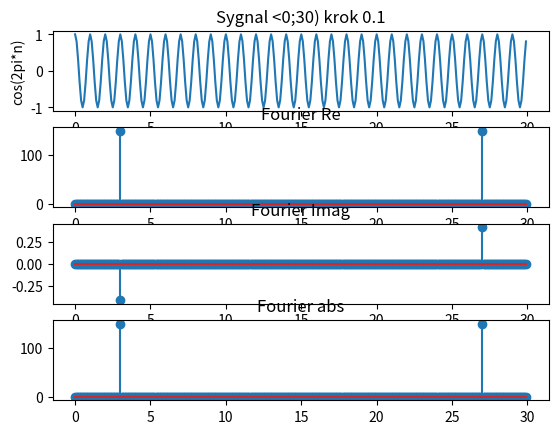

Write Python code to recreate this figure.
import matplotlib.pyplot as plt
import numpy as np
import scipy.fftpack

f = 1

step = 0.1 # sampling step
t = np.arange(0,30,step)
y = np.cos(2*3.1415*f *t)


plt.subplot(4,1,1)
plt.title('Sygnal <0;30) krok 0.1')
plt.xlabel('time')
plt.ylabel('cos(2pi*n)')
plt.plot(t,y)

# liczy DFT (dla skonczonych). 
# DTFT jest dla okresowych
yt = scipy.fftpack.fft(y)

plt.subplot(4,1,2)
plt.title('Fourier Re')
plt.stem(t, np.real(yt))

plt.subplot(4,1,3)
plt.title('Fourier Imag')
plt.stem(t, np.imag(yt))

plt.subplot(4,1,4)
plt.title('Fourier abs')
plt.stem(t, np.abs(yt))

plt.show()

Fs = 1/step
resolution = Fs/(300) # Fs/N, N dlugosc sygnalu
numerProbkiZPikiem = 30
czestotliwoscSygnalu = numerProbkiZPikiem * resolution
print('czestotliwosc: ' + str(czestotliwoscSygnalu))

'''
pik cosinusa na probce '3', czyli 30 (indeks od 0, krok 0.1)
dlugosc sygnalu to 300. czestotliwosc to 1. jakas faza sie pojawila, bo imag niezerowy (nie powinno tutaj byc nic?)

w = numerProbkiZPikiem * 2pi/dlugoscSygnalu
label - skoro max cz. to Fs/2 i wychodzi w polowie fouriera (N/2), mozna wyskalowac wykres
'''